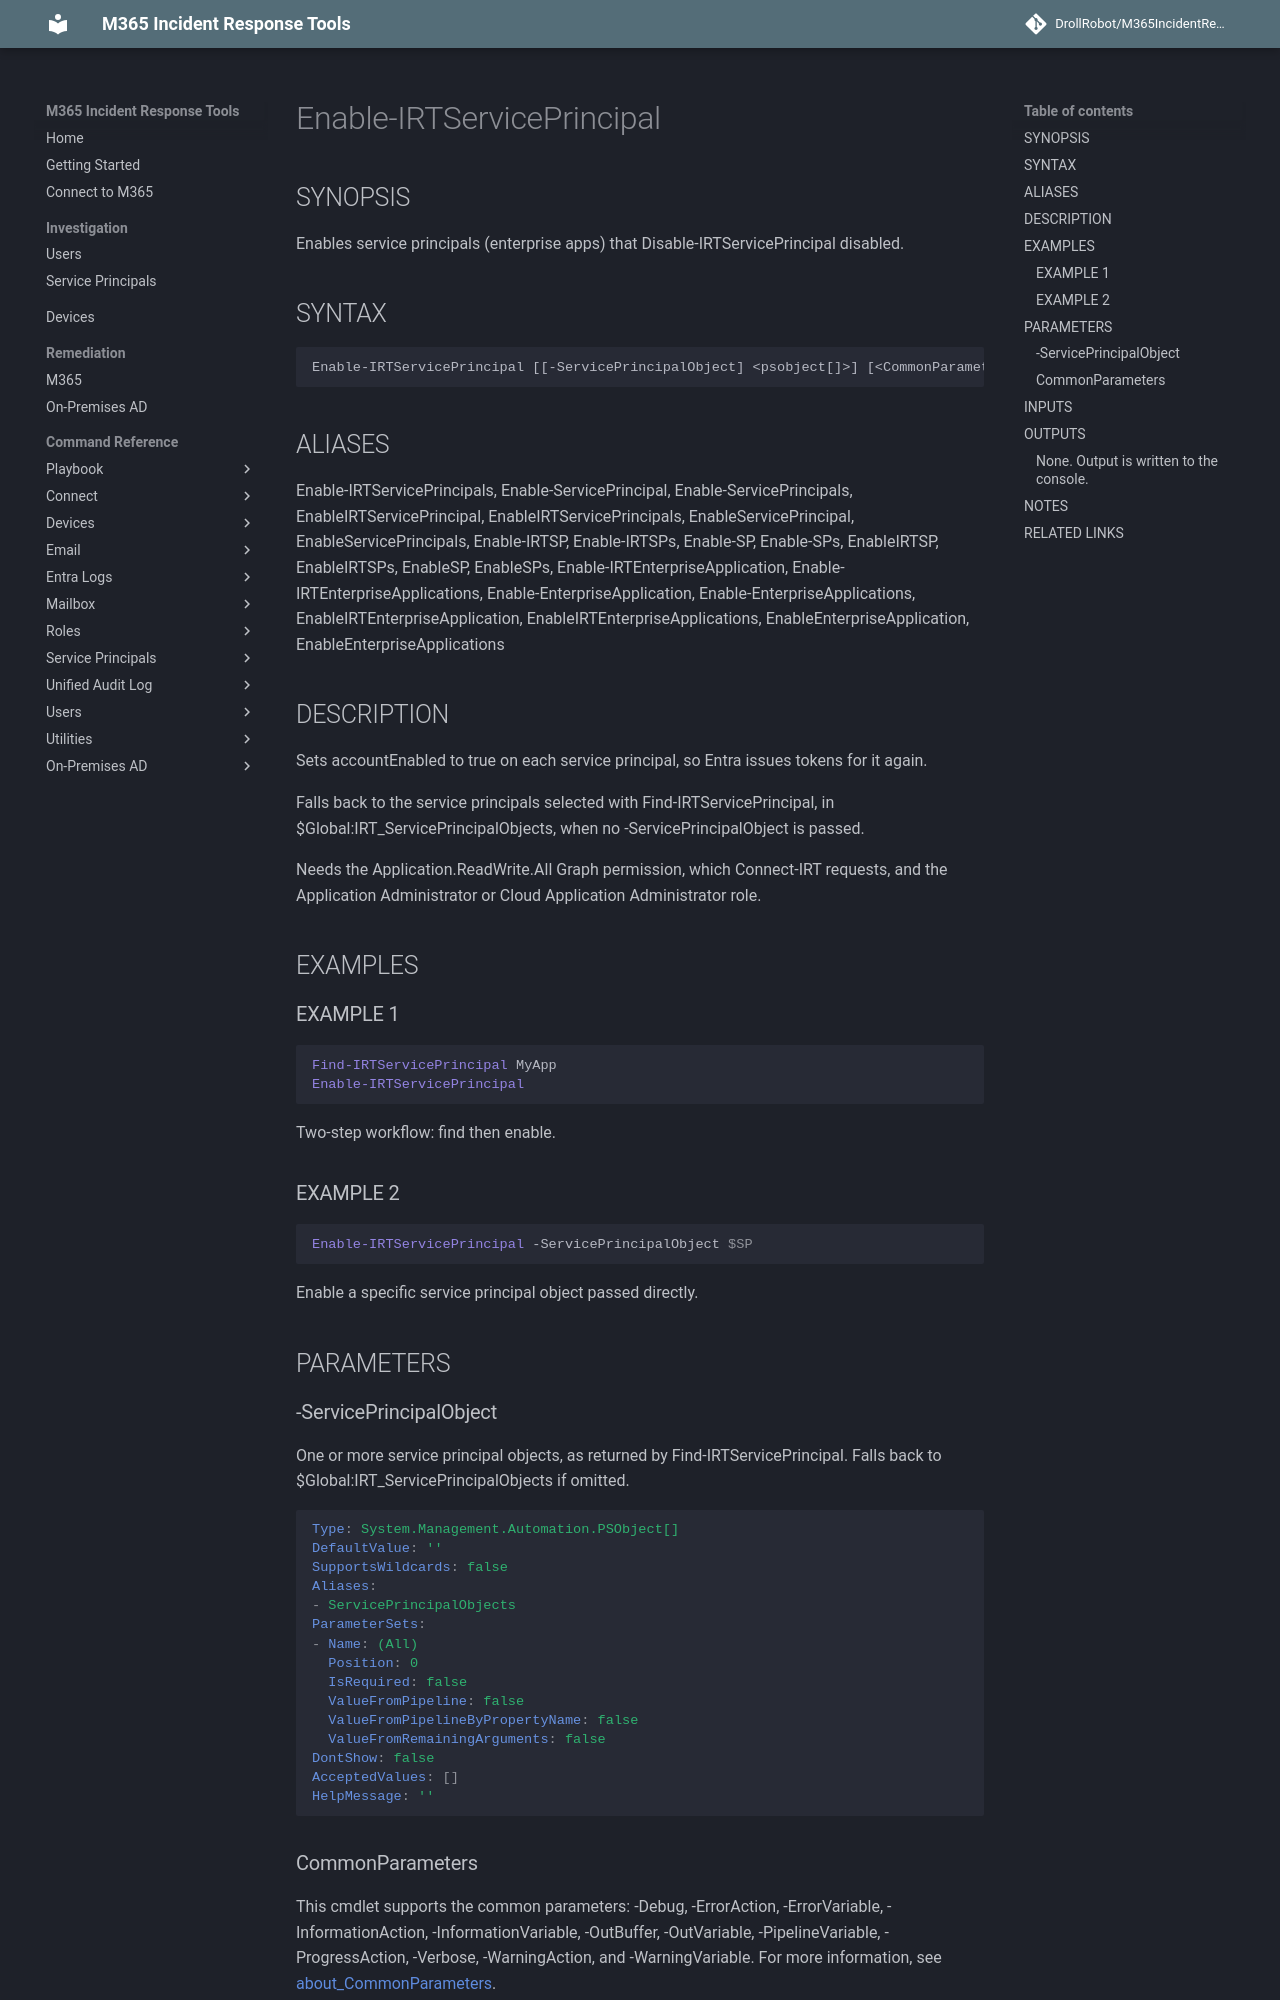

repository: DrollRobot/M365IncidentResponseTools · page: M365IncidentResponseTools/Enable-IRTServicePrincipal/index.html · generator: mkdocs

---
document type: cmdlet
external help file: M365IncidentResponseTools-Help.xml
HelpUri: ''
Locale: en-US
Module Name: M365IncidentResponseTools
ms.date: 10/29/2026
PlatyPS schema version: 2024-05-01
title: Enable-IRTServicePrincipal
---

# Enable-IRTServicePrincipal

## SYNOPSIS

Enables service principals (enterprise apps) that Disable-IRTServicePrincipal disabled.

## SYNTAX

```
Enable-IRTServicePrincipal [[-ServicePrincipalObject] <psobject[]>] [<CommonParameters>]
```

## ALIASES

Enable-IRTServicePrincipals, Enable-ServicePrincipal, Enable-ServicePrincipals, EnableIRTServicePrincipal, EnableIRTServicePrincipals, EnableServicePrincipal, EnableServicePrincipals, Enable-IRTSP, Enable-IRTSPs, Enable-SP, Enable-SPs, EnableIRTSP, EnableIRTSPs, EnableSP, EnableSPs, Enable-IRTEnterpriseApplication, Enable-IRTEnterpriseApplications, Enable-EnterpriseApplication, Enable-EnterpriseApplications, EnableIRTEnterpriseApplication, EnableIRTEnterpriseApplications, EnableEnterpriseApplication, EnableEnterpriseApplications

## DESCRIPTION

Sets accountEnabled to true on each service principal, so Entra issues tokens for it
again.

Falls back to the service principals selected with Find-IRTServicePrincipal, in
$Global:IRT_ServicePrincipalObjects, when no -ServicePrincipalObject is passed.

Needs the Application.ReadWrite.All Graph permission, which Connect-IRT requests, and
the Application Administrator or Cloud Application Administrator role.

## EXAMPLES

### EXAMPLE 1

```powershell
Find-IRTServicePrincipal MyApp
Enable-IRTServicePrincipal
```
Two-step workflow: find then enable.

### EXAMPLE 2

```powershell
Enable-IRTServicePrincipal -ServicePrincipalObject $SP
```
Enable a specific service principal object passed directly.

## PARAMETERS
